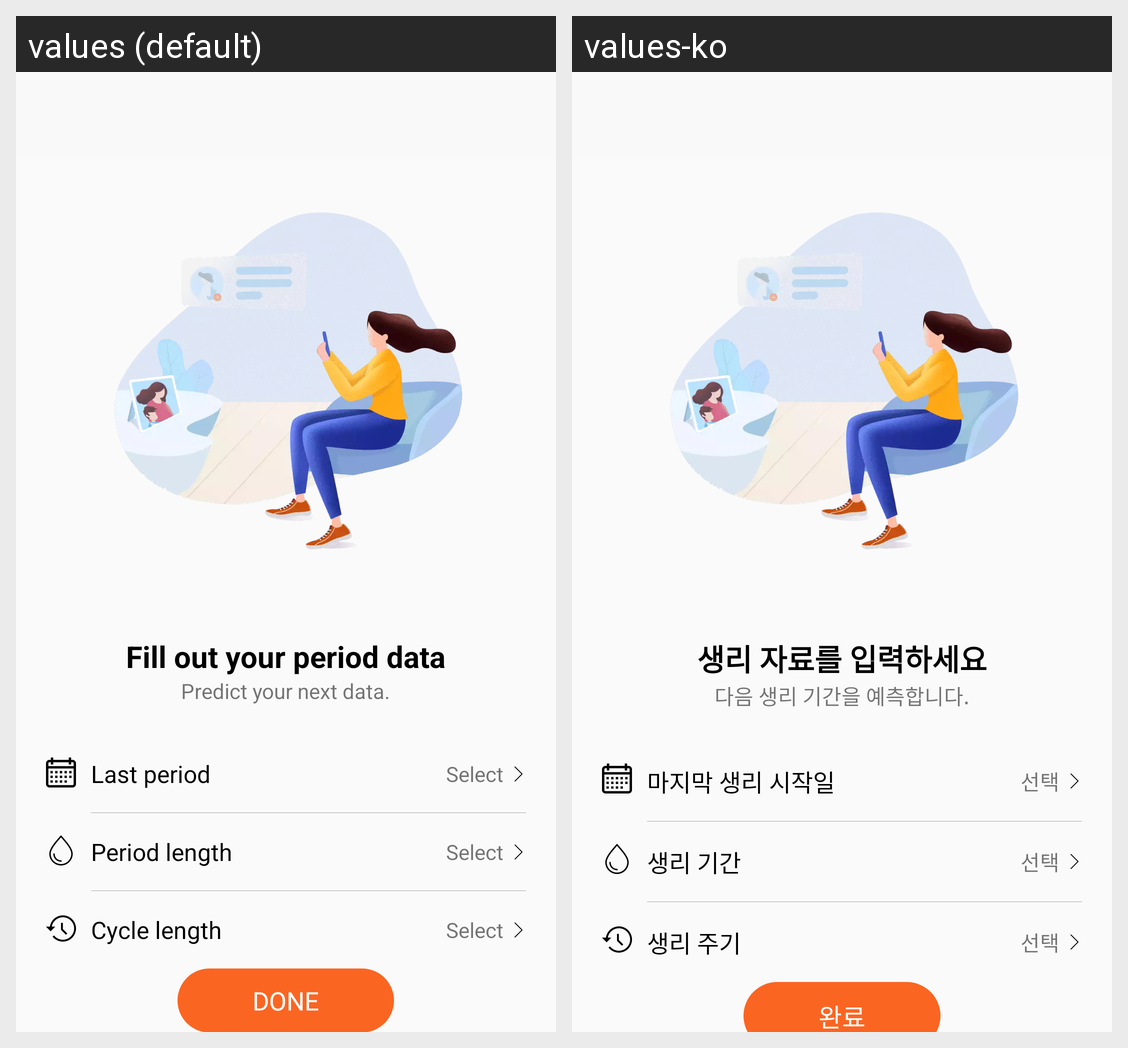

This grid shows one Android layout under two languages. Give, for every string resource on the screen, its name, the default text and each shown locale's text.
Android screen res/layout/activity_cycle_init.xml rendered under 2 locales, left to right: values (default), values-ko. Device: Nexus 5 (rendered at 1080×1920; each locale shown at half size, 540×960, under a caption strip naming it); theme AppTheme.NoActionBar.
Strings drawn on this screen, with the default value and each locale's value (text and hints the layout hard-codes, and strings that could not be matched under every locale, appear in the picture but are not listed):

fill_out_period_data
  values: Fill out your period data
  values-ko: 생리 자료를 입력하세요

predict_next_data
  values: Predict your next data.
  values-ko: 다음 생리 기간을 예측합니다.

last_period
  values: Last period
  values-ko: 마지막 생리 시작일

select
  values: Select
  values-ko: 선택

period_length
  values: Period length
  values-ko: 생리 기간

cycle_length
  values: Cycle length
  values-ko: 생리 주기

done
  values: done
  values-ko: 완료
